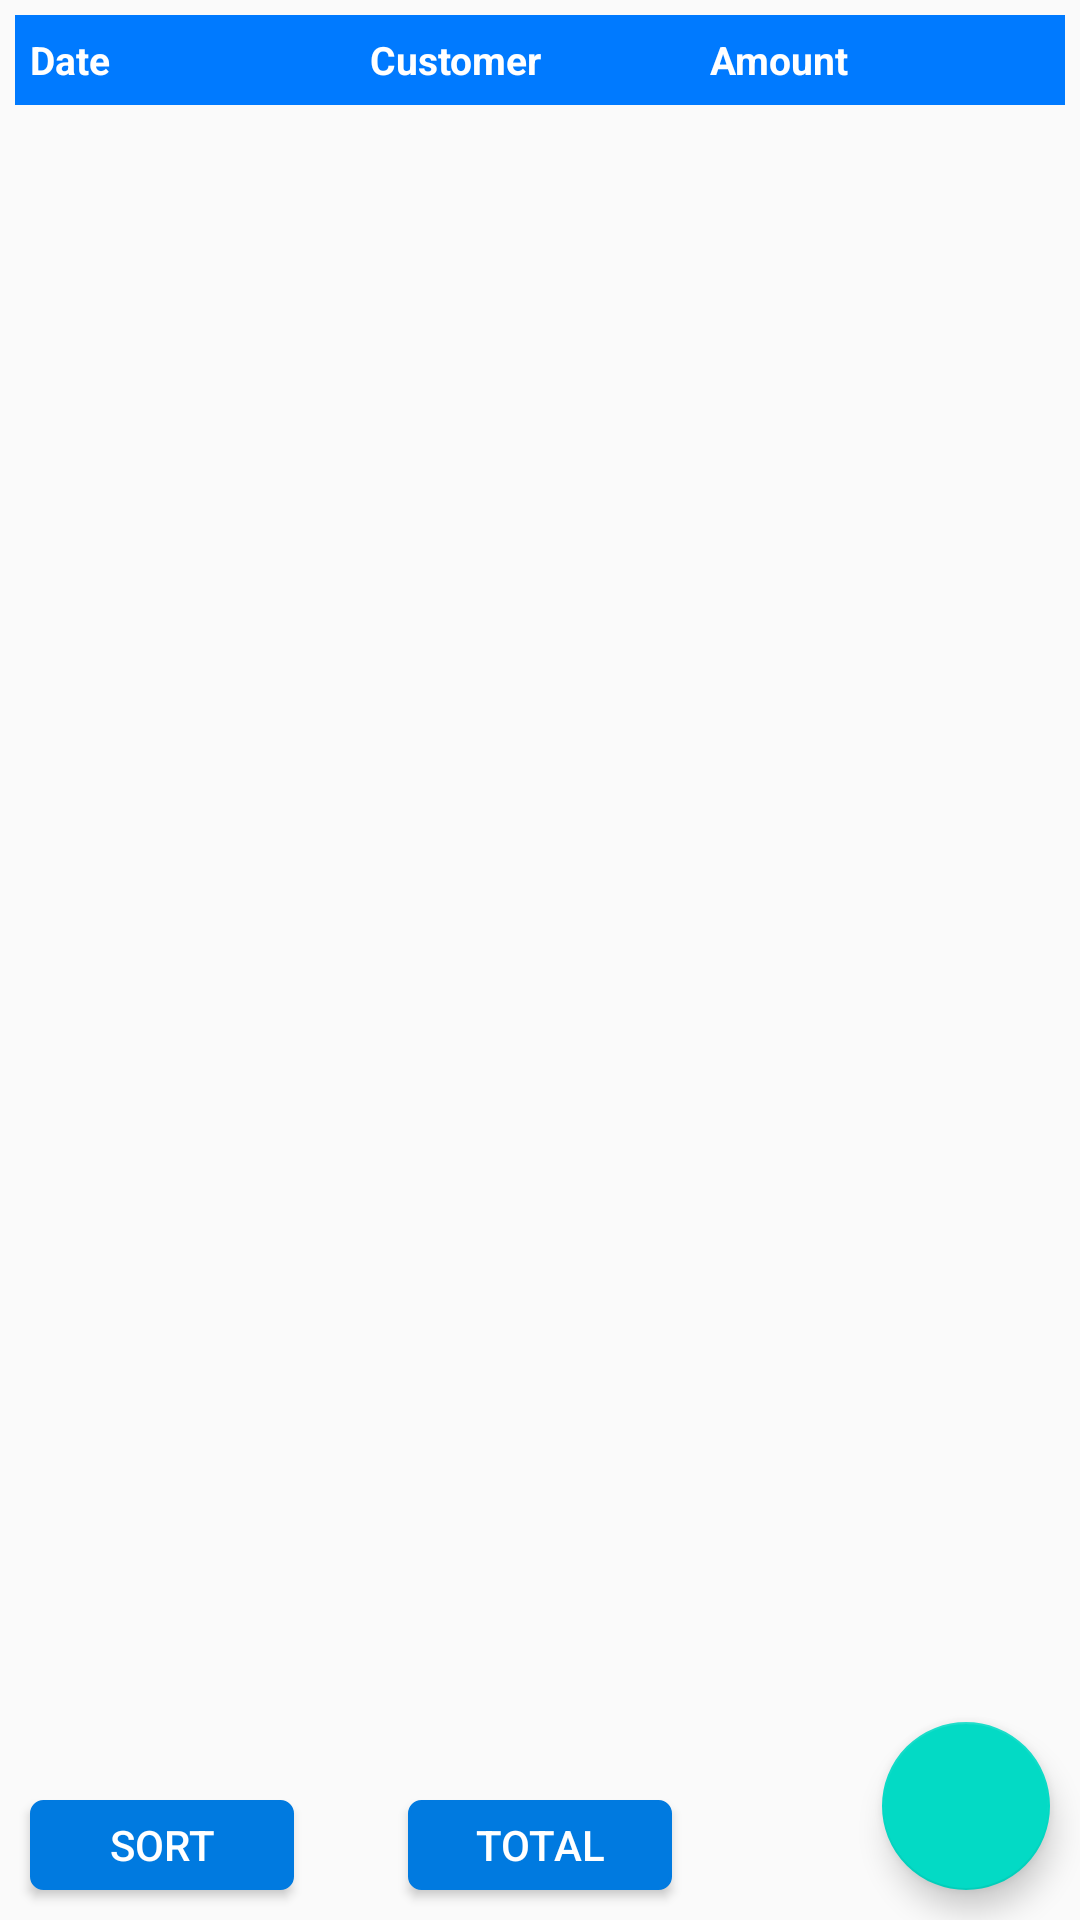

Android layout source for this screen:
<!-- AndroidManifest.xml: application theme AppTheme -->
<!-- res/layout/activity_parts_outstanding.xml -->
<?xml version="1.0" encoding="utf-8"?>
<RelativeLayout xmlns:android="http://schemas.android.com/apk/res/android"
    xmlns:app="http://schemas.android.com/apk/res-auto"
    xmlns:tools="http://schemas.android.com/tools"
    android:layout_width="match_parent"

    android:layout_height="match_parent"
  >
    <LinearLayout
        android:layout_width="match_parent"
        android:layout_height="30dp"
        android:orientation="vertical"
        android:id="@+id/layout"
        android:layout_margin="5dp"
        android:layout_gravity="center"
        android:background="@color/material_blue_800_new"
        android:gravity="center"
        tools:ignore="UnusedAttribute">




        <LinearLayout
            android:layout_width="match_parent"
            android:layout_height="wrap_content"
            android:layout_margin="5dp"
            android:weightSum="3"
            android:gravity="center"
            android:layout_gravity="center"
            android:orientation="horizontal">
            <LinearLayout
                android:layout_width="0dp"
                android:layout_height="wrap_content"
                android:orientation="horizontal"
                android:layout_weight="1"
                >




                <TextView
                    android:id="@+id/date"
                    android:text="Date"
                    android:layout_width="0dp"
                    android:layout_height="wrap_content"
                    android:textSize="13dp"
                    android:textStyle="bold"
                    android:textColor="#fff"
                    android:layout_weight="1"

                    />
            </LinearLayout>
            <LinearLayout
                android:layout_width="0dp"
                android:layout_height="wrap_content"
                android:orientation="horizontal"
                android:layout_weight="1"
                >


                <TextView
                    android:id="@+id/customer_name"
                    android:text="Customer"
                    android:layout_width="0dp"
                    android:layout_height="wrap_content"
                    android:textSize="13dp"
                    android:textColor="#fff"

                    android:textStyle="bold"
                    android:layout_weight="1"

                    />
            </LinearLayout>
            <LinearLayout
                android:layout_width="0dp"
                android:layout_height="wrap_content"
                android:orientation="horizontal"
                android:layout_weight="1"
                >

                <TextView
                    android:id="@+id/customer_amt"
                    android:layout_width="0dp"
                    android:layout_height="wrap_content"
                    android:text="Amount"
                    android:textSize="13dp"
                    android:textColor="#fff"

                    android:textStyle="bold"
                    android:layout_weight="1"

                    android:gravity="left"
                    />
            </LinearLayout>

        </LinearLayout>

    </LinearLayout>


    <ListView
        android:layout_width="match_parent"
        android:layout_height="wrap_content"
        android:layout_below="@+id/layout"
        android:layout_margin="5dp"
        android:id="@+id/list_party_items"/>
<com.google.android.material.floatingactionbutton.FloatingActionButton
    android:layout_width="wrap_content"
    android:layout_height="wrap_content"
    android:layout_alignParentRight="true"
    android:id="@+id/fab_add_party"
    android:layout_alignParentBottom="true"
    android:background="@drawable/editable_background"
    android:layout_margin="10dp"
    android:src="@drawable/ic_add_black_24dp"
    />
    <Button
        android:layout_width="wrap_content"
        android:layout_height="30dp"
        android:layout_alignParentLeft="true"
        android:id="@+id/btnsort"
        android:background="@drawable/editable_background"
        android:text="sort"
        android:textColor="@color/whitecolor"

        android:layout_alignParentBottom="true"
        android:layout_margin="10dp"

        />
    <Button
        android:layout_width="wrap_content"
        android:layout_height="30dp"
        android:id="@+id/btnTotal"
        android:background="@drawable/editable_background"
        android:text="Total"
        android:textColor="@color/whitecolor"
        android:layout_centerInParent="true"
        android:layout_alignParentBottom="true"
        android:layout_margin="10dp"

        />


</RelativeLayout>
<!-- resources referenced by this layout -->
<resources>
  <color name="material_blue_800_new">#007AFF</color>
  <color name="whitecolor">#FFFFFF</color>
  <!-- drawable editable_background (drawable) -->
  <?xml version="1.0" encoding="utf-8"?>
  
  <shape
      xmlns:android="http://schemas.android.com/apk/res/android"
      android:shape="rectangle">
  
      
      <solid
          android:color="#007AE0" >
      </solid>
  
      
      <stroke
          android:width="1dp"
          android:color="#007AE0" >
      </stroke>
  
      
      <padding
          android:left="2dp"
          android:top="2dp"
          android:right="2dp"
          android:bottom="2dp"    >
      </padding>
  
      
      <corners
          android:radius="4dp"   >
      </corners>
  
  </shape>
  <style name="AppTheme" parent="Theme.AppCompat.Light.DarkActionBar">
          
          <item name="colorPrimary">@color/colorPrimary</item>
          <item name="colorPrimaryDark">@color/colorPrimaryDark</item>
          <item name="colorAccent">@color/colorAccent</item>
      </style>
  <color name="colorPrimary">#6200EE</color>
  <color name="colorPrimaryDark">#3700B3</color>
  <color name="colorAccent">#03DAC5</color>
</resources>
